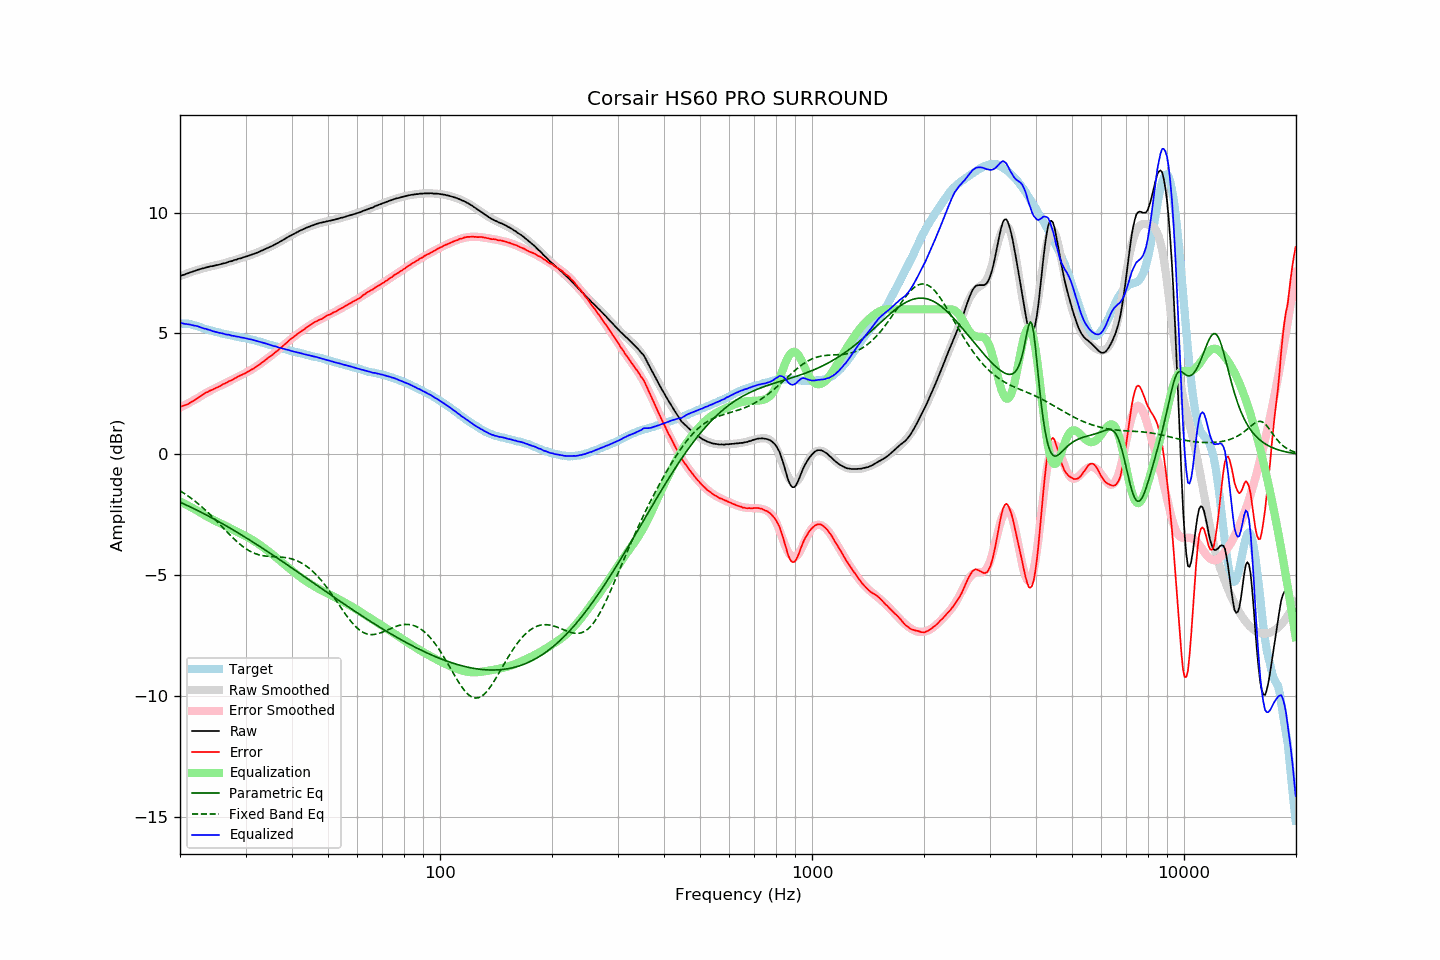

Source data for this figure (header and first rows):
frequency, raw, error, smoothed, error_smoothed, equalization, parametric_eq, fixed_band_eq, equalized_raw, equalized_smoothed, target
20.00, 7.38, 1.97, 7.37, 1.94, -1.94, -1.97, -1.50, 5.44, 5.43, 5.41
20.20, 7.40, 1.99, 7.40, 1.97, -1.97, -2.00, -1.54, 5.43, 5.42, 5.41
20.40, 7.42, 2.01, 7.42, 2.01, -2.01, -2.03, -1.58, 5.41, 5.41, 5.41
20.61, 7.44, 2.03, 7.45, 2.04, -2.04, -2.06, -1.63, 5.40, 5.41, 5.41
20.81, 7.47, 2.06, 7.47, 2.08, -2.08, -2.09, -1.67, 5.39, 5.39, 5.41
21.02, 7.49, 2.08, 7.50, 2.11, -2.11, -2.12, -1.72, 5.38, 5.38, 5.41
21.23, 7.52, 2.13, 7.52, 2.15, -2.15, -2.15, -1.76, 5.37, 5.37, 5.39
21.44, 7.54, 2.16, 7.54, 2.18, -2.18, -2.19, -1.81, 5.36, 5.36, 5.38
21.66, 7.56, 2.20, 7.56, 2.22, -2.22, -2.22, -1.86, 5.34, 5.34, 5.36
21.87, 7.58, 2.24, 7.59, 2.26, -2.26, -2.25, -1.91, 5.32, 5.33, 5.34
22.09, 7.61, 2.28, 7.61, 2.29, -2.29, -2.28, -1.97, 5.32, 5.31, 5.33
22.31, 7.63, 2.33, 7.63, 2.33, -2.33, -2.32, -2.02, 5.30, 5.30, 5.30
22.54, 7.65, 2.37, 7.65, 2.37, -2.37, -2.35, -2.07, 5.28, 5.28, 5.28
22.76, 7.67, 2.41, 7.67, 2.41, -2.41, -2.38, -2.13, 5.25, 5.25, 5.25
22.99, 7.69, 2.46, 7.69, 2.46, -2.46, -2.42, -2.19, 5.23, 5.23, 5.22
23.22, 7.70, 2.50, 7.70, 2.50, -2.50, -2.45, -2.25, 5.20, 5.21, 5.19
23.45, 7.73, 2.56, 7.72, 2.53, -2.53, -2.49, -2.31, 5.20, 5.19, 5.17
23.69, 7.74, 2.58, 7.74, 2.57, -2.57, -2.52, -2.37, 5.17, 5.17, 5.16
23.92, 7.76, 2.62, 7.75, 2.61, -2.61, -2.55, -2.43, 5.15, 5.15, 5.14
24.16, 7.78, 2.65, 7.77, 2.64, -2.64, -2.59, -2.50, 5.14, 5.13, 5.13
24.40, 7.78, 2.67, 7.78, 2.68, -2.68, -2.63, -2.56, 5.10, 5.11, 5.11
24.65, 7.80, 2.71, 7.80, 2.71, -2.71, -2.66, -2.63, 5.09, 5.09, 5.09
24.89, 7.81, 2.74, 7.82, 2.74, -2.74, -2.70, -2.70, 5.07, 5.07, 5.07
25.14, 7.83, 2.77, 7.83, 2.78, -2.78, -2.73, -2.77, 5.05, 5.06, 5.06
25.39, 7.84, 2.80, 7.85, 2.81, -2.81, -2.77, -2.83, 5.03, 5.04, 5.04
25.65, 7.86, 2.83, 7.86, 2.84, -2.84, -2.81, -2.90, 5.02, 5.02, 5.03
25.91, 7.88, 2.88, 7.88, 2.87, -2.87, -2.85, -2.97, 5.01, 5.01, 5.00
26.16, 7.90, 2.91, 7.90, 2.90, -2.90, -2.88, -3.04, 5.00, 4.99, 4.99
26.43, 7.91, 2.93, 7.91, 2.94, -2.94, -2.92, -3.11, 4.97, 4.98, 4.98
26.69, 7.93, 2.97, 7.93, 2.97, -2.97, -2.96, -3.18, 4.96, 4.96, 4.96
26.96, 7.96, 3.01, 7.95, 3.01, -3.01, -3.00, -3.25, 4.95, 4.95, 4.95
27.23, 7.98, 3.04, 7.97, 3.04, -3.04, -3.04, -3.32, 4.94, 4.93, 4.94
27.50, 7.99, 3.06, 7.99, 3.07, -3.07, -3.08, -3.38, 4.91, 4.92, 4.93
27.77, 8.01, 3.11, 8.01, 3.11, -3.11, -3.11, -3.45, 4.90, 4.91, 4.90
28.05, 8.04, 3.15, 8.03, 3.14, -3.14, -3.15, -3.51, 4.90, 4.89, 4.89
28.33, 8.05, 3.18, 8.05, 3.18, -3.18, -3.19, -3.57, 4.87, 4.88, 4.87
28.62, 8.08, 3.22, 8.07, 3.21, -3.21, -3.23, -3.63, 4.87, 4.87, 4.86
28.90, 8.10, 3.25, 8.09, 3.24, -3.24, -3.27, -3.69, 4.86, 4.85, 4.85
29.19, 8.11, 3.28, 8.12, 3.27, -3.27, -3.31, -3.75, 4.83, 4.84, 4.83
29.48, 8.14, 3.31, 8.14, 3.31, -3.31, -3.36, -3.80, 4.83, 4.83, 4.83
29.78, 8.16, 3.34, 8.16, 3.34, -3.34, -3.40, -3.85, 4.82, 4.81, 4.82
30.08, 8.18, 3.37, 8.18, 3.38, -3.38, -3.44, -3.90, 4.80, 4.80, 4.81
30.38, 8.20, 3.41, 8.20, 3.41, -3.41, -3.48, -3.94, 4.78, 4.79, 4.79
30.68, 8.22, 3.44, 8.22, 3.45, -3.45, -3.52, -3.98, 4.77, 4.77, 4.78
30.99, 8.25, 3.49, 8.25, 3.49, -3.49, -3.56, -4.01, 4.76, 4.76, 4.75
31.30, 8.27, 3.53, 8.27, 3.53, -3.53, -3.60, -4.05, 4.74, 4.74, 4.74
31.61, 8.29, 3.56, 8.29, 3.57, -3.57, -3.65, -4.08, 4.72, 4.72, 4.73
31.93, 8.32, 3.61, 8.32, 3.61, -3.61, -3.69, -4.10, 4.71, 4.71, 4.71
32.24, 8.34, 3.66, 8.34, 3.66, -3.66, -3.73, -4.12, 4.68, 4.69, 4.68
32.57, 8.37, 3.70, 8.37, 3.70, -3.70, -3.77, -4.14, 4.67, 4.67, 4.67
32.89, 8.40, 3.74, 8.40, 3.75, -3.75, -3.82, -4.16, 4.65, 4.65, 4.66
33.22, 8.43, 3.80, 8.43, 3.80, -3.80, -3.86, -4.18, 4.63, 4.63, 4.62
33.55, 8.46, 3.85, 8.46, 3.85, -3.85, -3.90, -4.19, 4.61, 4.61, 4.61
33.89, 8.49, 3.90, 8.49, 3.90, -3.90, -3.95, -4.20, 4.59, 4.59, 4.59
34.23, 8.52, 3.95, 8.52, 3.95, -3.95, -3.99, -4.20, 4.57, 4.57, 4.57
34.57, 8.55, 4.00, 8.55, 4.00, -4.00, -4.03, -4.21, 4.55, 4.55, 4.55
34.92, 8.58, 4.05, 8.58, 4.05, -4.05, -4.08, -4.21, 4.53, 4.53, 4.53
35.27, 8.61, 4.09, 8.61, 4.10, -4.10, -4.12, -4.22, 4.51, 4.51, 4.51
35.62, 8.64, 4.15, 8.65, 4.15, -4.15, -4.17, -4.22, 4.49, 4.49, 4.49
35.97, 8.68, 4.21, 8.68, 4.21, -4.21, -4.21, -4.22, 4.47, 4.47, 4.47
... 635 more rows
